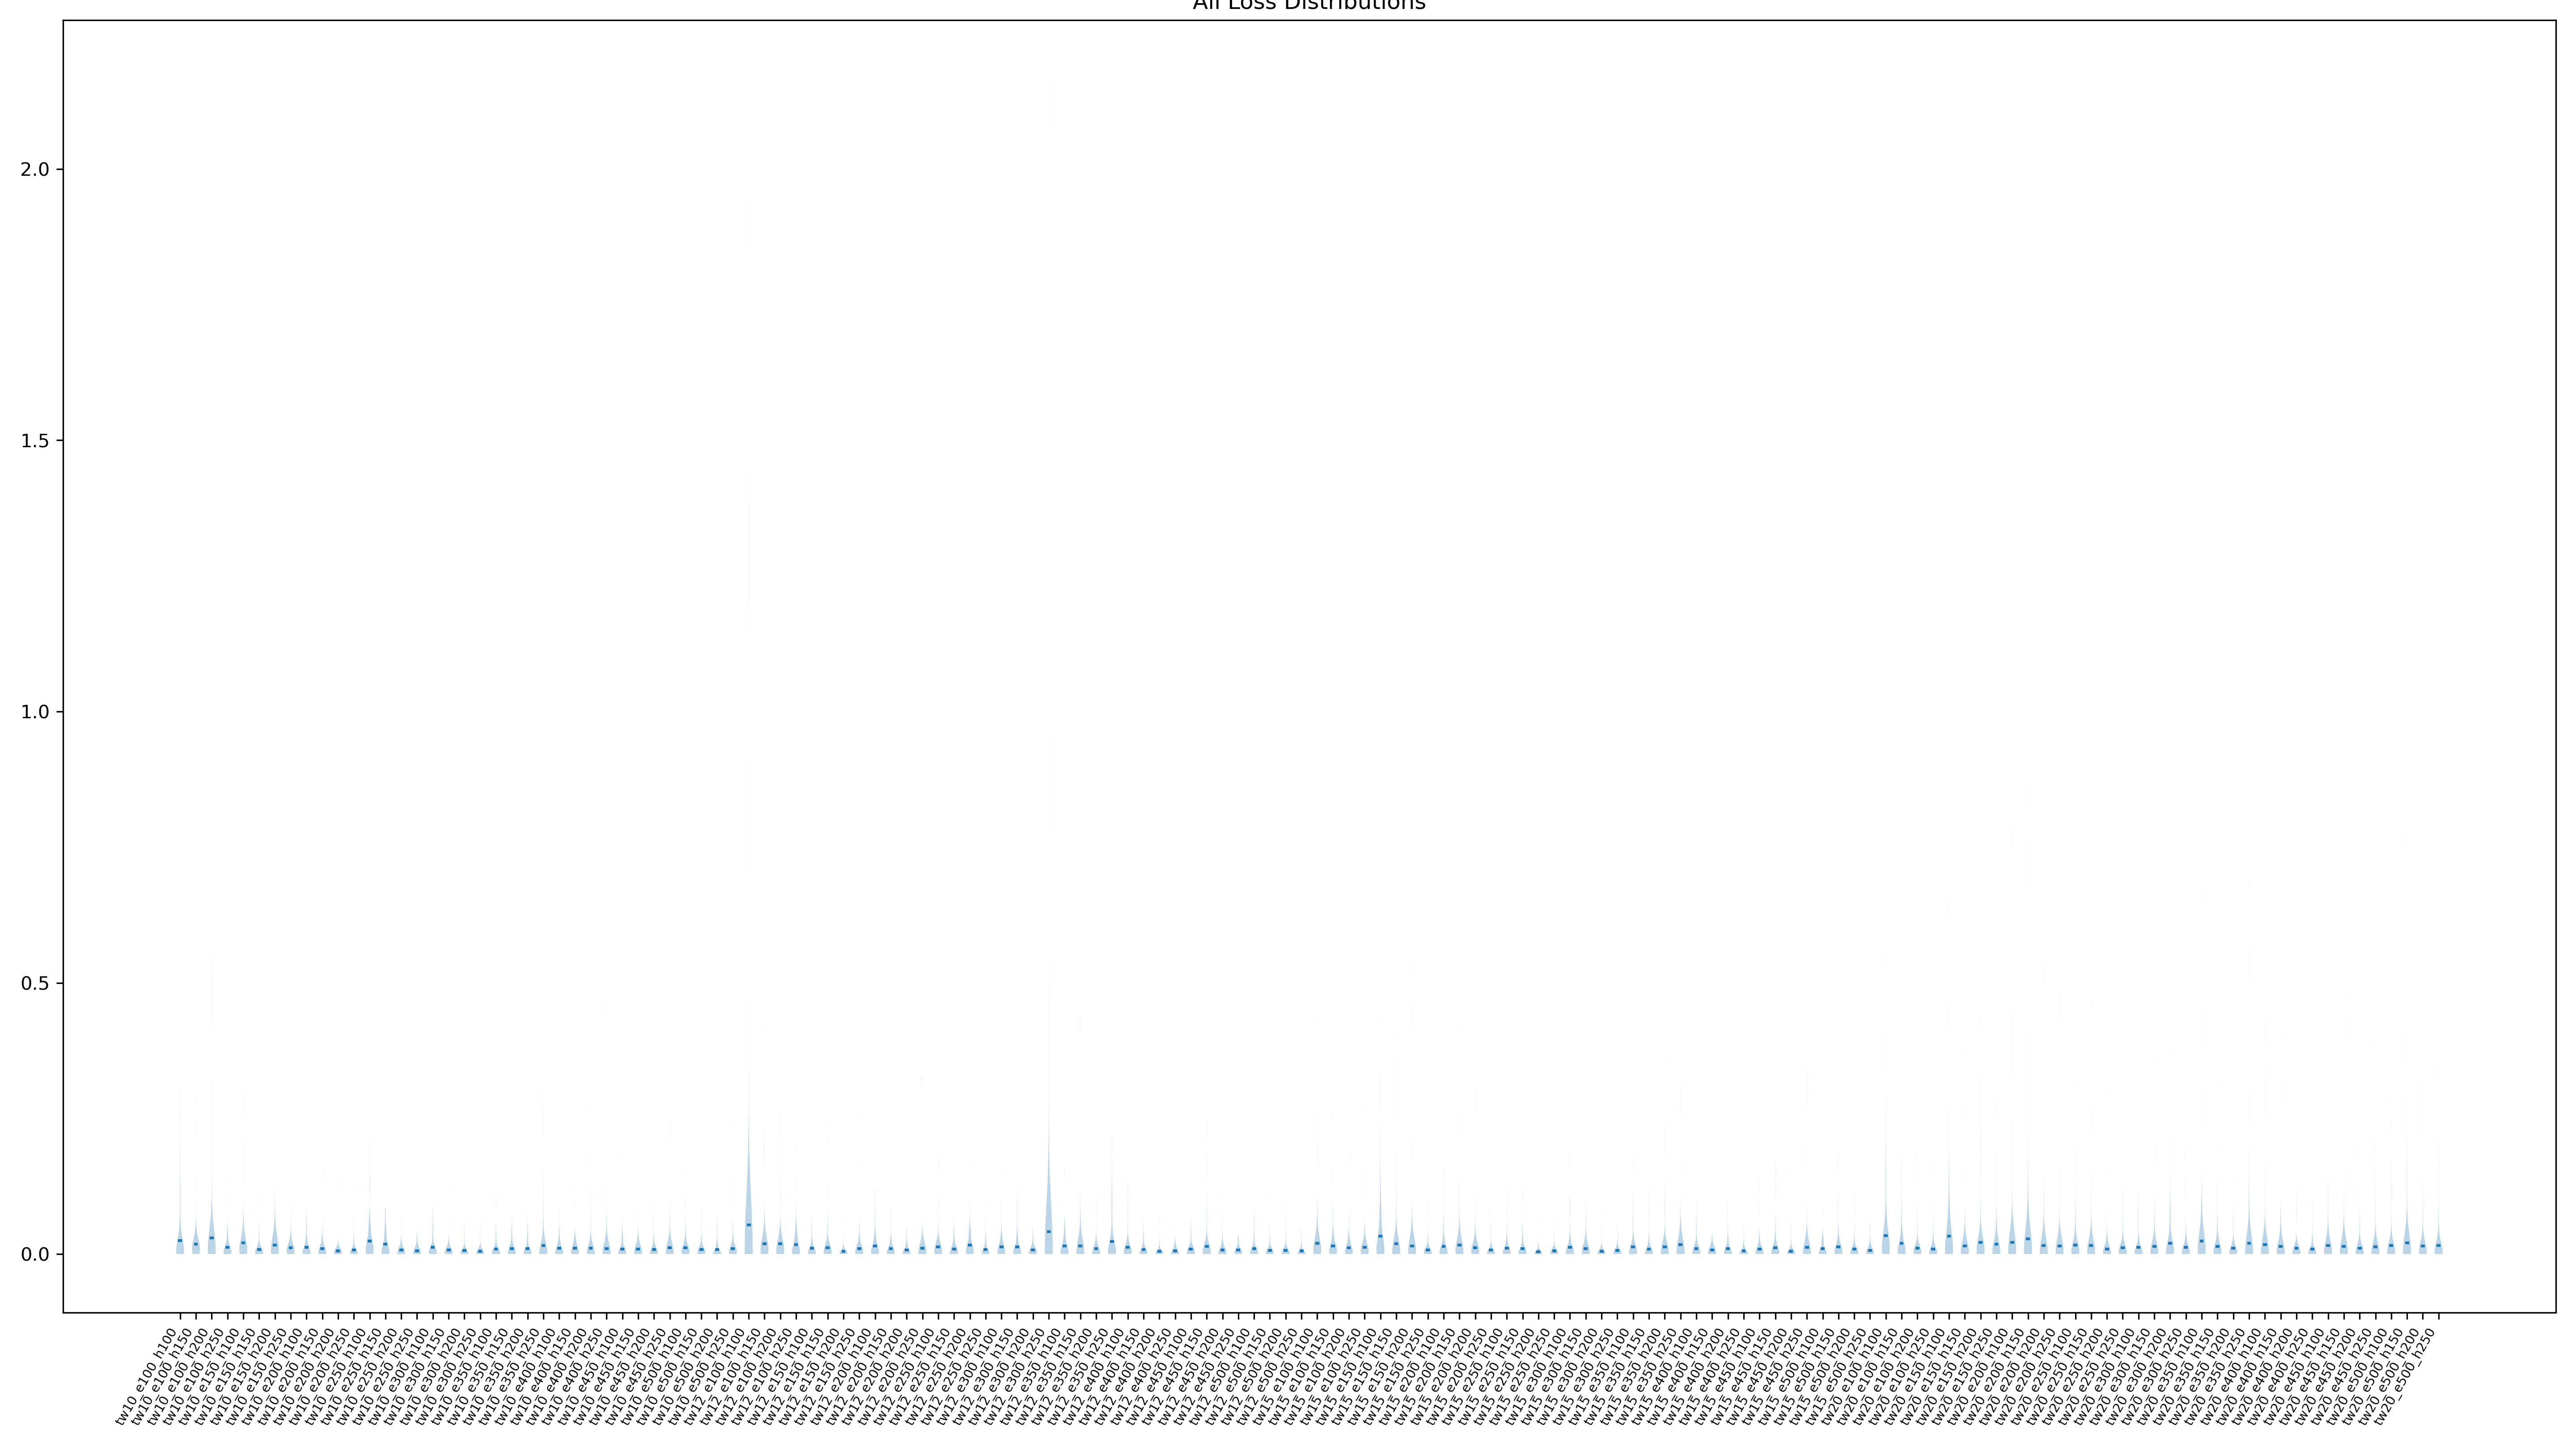

Data behind this chart, as committed beside it:
, Model Name, Training Window, Epochs, Hidden Layers, Losses
0, tw10_e100_h100, 10, 100, 100, [5.00648158e-03 9.51428824e-05 1.5524088…
1, tw10_e100_h150, 10, 100, 150, [3.00456683e-02 5.89236205e-03 8.3681245…
2, tw10_e100_h200, 10, 100, 200, [1.99440069e-02 2.79212170e-03 2.0408143…
3, tw10_e100_h250, 10, 100, 250, [2.10220215e-02 8.67539383e-03 1.3821775…
4, tw10_e150_h100, 10, 150, 100, [3.03550888e-02 4.47292478e-03 4.2797883…
5, tw10_e150_h150, 10, 150, 150, [1.16987057e-02 8.86585127e-05 8.3813562…
6, tw10_e150_h200, 10, 150, 200, [3.89507468e-03 1.27327169e-04 2.3909867…
7, tw10_e150_h250, 10, 150, 250, [2.35819314e-02 1.01033627e-02 8.3052560…
8, tw10_e200_h100, 10, 200, 100, [1.44225262e-02 1.01059009e-03 1.5392785…
9, tw10_e200_h150, 10, 200, 150, [1.55445184e-02 5.58048456e-04 1.9174895…
10, tw10_e200_h200, 10, 200, 200, [5.43780817e-03 4.80937065e-04 3.4955337…
11, tw10_e200_h250, 10, 200, 250, [1.12163606e-04 3.71531437e-03 2.3233560…
12, tw10_e250_h100, 10, 250, 100, [1.88211572e-02 5.62762708e-03 2.5851726…
13, tw10_e250_h150, 10, 250, 150, [1.85738468e-02 2.54119539e-03 2.5079169…
14, tw10_e250_h200, 10, 250, 200, [2.15366218e-02 6.39050226e-03 8.7347982…
15, tw10_e250_h250, 10, 250, 250, [4.35918503e-03 1.67587591e-02 8.5552523…
16, tw10_e300_h100, 10, 300, 100, [5.26212728e-03 6.11413732e-05 8.8749998…
17, tw10_e300_h150, 10, 300, 150, [1.11471557e-02 4.42579534e-03 9.0729071…
18, tw10_e300_h200, 10, 300, 200, [2.21281633e-03 3.19609953e-04 2.1921779…
19, tw10_e300_h250, 10, 300, 250, [5.88964460e-03 6.31509596e-04 1.0658508…
20, tw10_e350_h100, 10, 350, 100, [2.37767814e-04 3.31643737e-03 1.7195278…
21, tw10_e350_h150, 10, 350, 150, [7.66640010e-04 1.36482625e-03 5.5184225…
22, tw10_e350_h200, 10, 350, 200, [4.12566454e-03 1.10492001e-04 2.0425109…
23, tw10_e350_h250, 10, 350, 250, [9.21837174e-04 2.55204184e-03 1.9852603…
24, tw10_e400_h100, 10, 400, 100, [5.60345392e-03 6.54158983e-04 1.2765290…
25, tw10_e400_h150, 10, 400, 150, [3.17428728e-03 8.08464020e-04 1.4928578…
26, tw10_e400_h200, 10, 400, 200, [1.05441237e-03 8.34636150e-05 5.2999583…
27, tw10_e400_h250, 10, 400, 250, [1.93501663e-05 3.43751762e-03 2.7834860…
28, tw10_e450_h100, 10, 450, 100, [1.85623324e-03 3.04084234e-03 7.3112639…
29, tw10_e450_h150, 10, 450, 150, [5.70043174e-05 9.18542844e-04 4.6849420…
30, tw10_e450_h200, 10, 450, 200, [2.46573942e-03 6.56646162e-05 5.1779974…
31, tw10_e450_h250, 10, 450, 250, [4.80379479e-03 3.58651606e-03 1.0650765…
32, tw10_e500_h100, 10, 500, 100, [9.83892674e-04 4.86382277e-04 2.2621384…
33, tw10_e500_h150, 10, 500, 150, [2.66136468e-05 1.05861651e-03 6.5684787…
34, tw10_e500_h200, 10, 500, 200, [5.99760042e-04 7.20601660e-04 1.1127102…
35, tw10_e500_h250, 10, 500, 250, [6.45325679e-04 2.12973162e-03 3.0591643…
36, tw12_e100_h100, 12, 100, 100, [3.01240575e-03 1.08610449e-04 1.4696427…
37, tw12_e100_h150, 12, 100, 150, [4.61288238e-02 2.19636391e-02 1.6539156…
38, tw12_e100_h200, 12, 100, 200, [3.81683029e-02 1.92396930e-02 1.2025505…
39, tw12_e100_h250, 12, 100, 250, [3.98073709e-02 2.02724036e-02 1.4301792…
40, tw12_e150_h100, 12, 150, 100, [3.86838152e-03 1.52928197e-04 1.7932893…
41, tw12_e150_h150, 12, 150, 150, [7.87856306e-03 6.38277604e-05 4.2161247…
42, tw12_e150_h200, 12, 150, 200, [9.67205196e-03 2.22776350e-03 6.9213040…
43, tw12_e150_h250, 12, 150, 250, [1.09899843e-02 1.76335883e-03 2.8412724…
44, tw12_e200_h100, 12, 200, 100, [2.17726872e-02 6.43248244e-03 7.5028338…
45, tw12_e200_h150, 12, 200, 150, [9.46656952e-03 2.02848451e-03 2.4783877…
46, tw12_e200_h200, 12, 200, 200, [3.96388233e-02 1.97299533e-02 5.4126082…
47, tw12_e200_h250, 12, 200, 250, [5.86761711e-03 1.29697085e-02 4.4422904…
48, tw12_e250_h100, 12, 250, 100, [2.19392531e-03 8.44671035e-06 6.6549492…
49, tw12_e250_h150, 12, 250, 150, [6.12285587e-03 3.21969245e-04 5.3134968…
50, tw12_e250_h200, 12, 250, 200, [6.39671711e-03 1.81793052e-02 1.4074658…
51, tw12_e250_h250, 12, 250, 250, [5.14897562e-03 1.05593806e-03 1.7170768…
52, tw12_e300_h100, 12, 300, 100, [7.21086803e-03 3.48914799e-04 7.8516184…
53, tw12_e300_h150, 12, 300, 150, [6.64046145e-03 1.89494801e-03 5.7183566…
54, tw12_e300_h200, 12, 300, 200, [2.52721883e-03 7.57327570e-05 3.2588696…
55, tw12_e300_h250, 12, 300, 250, [2.51751380e-03 3.84432406e-06 5.9008640…
56, tw12_e350_h100, 12, 350, 100, [1.70105812e-02 8.46652406e-03 3.4904680…
57, tw12_e350_h150, 12, 350, 150, [6.66879894e-03 2.70186657e-03 1.8130368…
58, tw12_e350_h200, 12, 350, 200, [5.05592150e-03 2.49756767e-04 5.0249962…
59, tw12_e350_h250, 12, 350, 250, [7.48700251e-05 2.72525317e-04 1.3008119…
... 84 more rows
